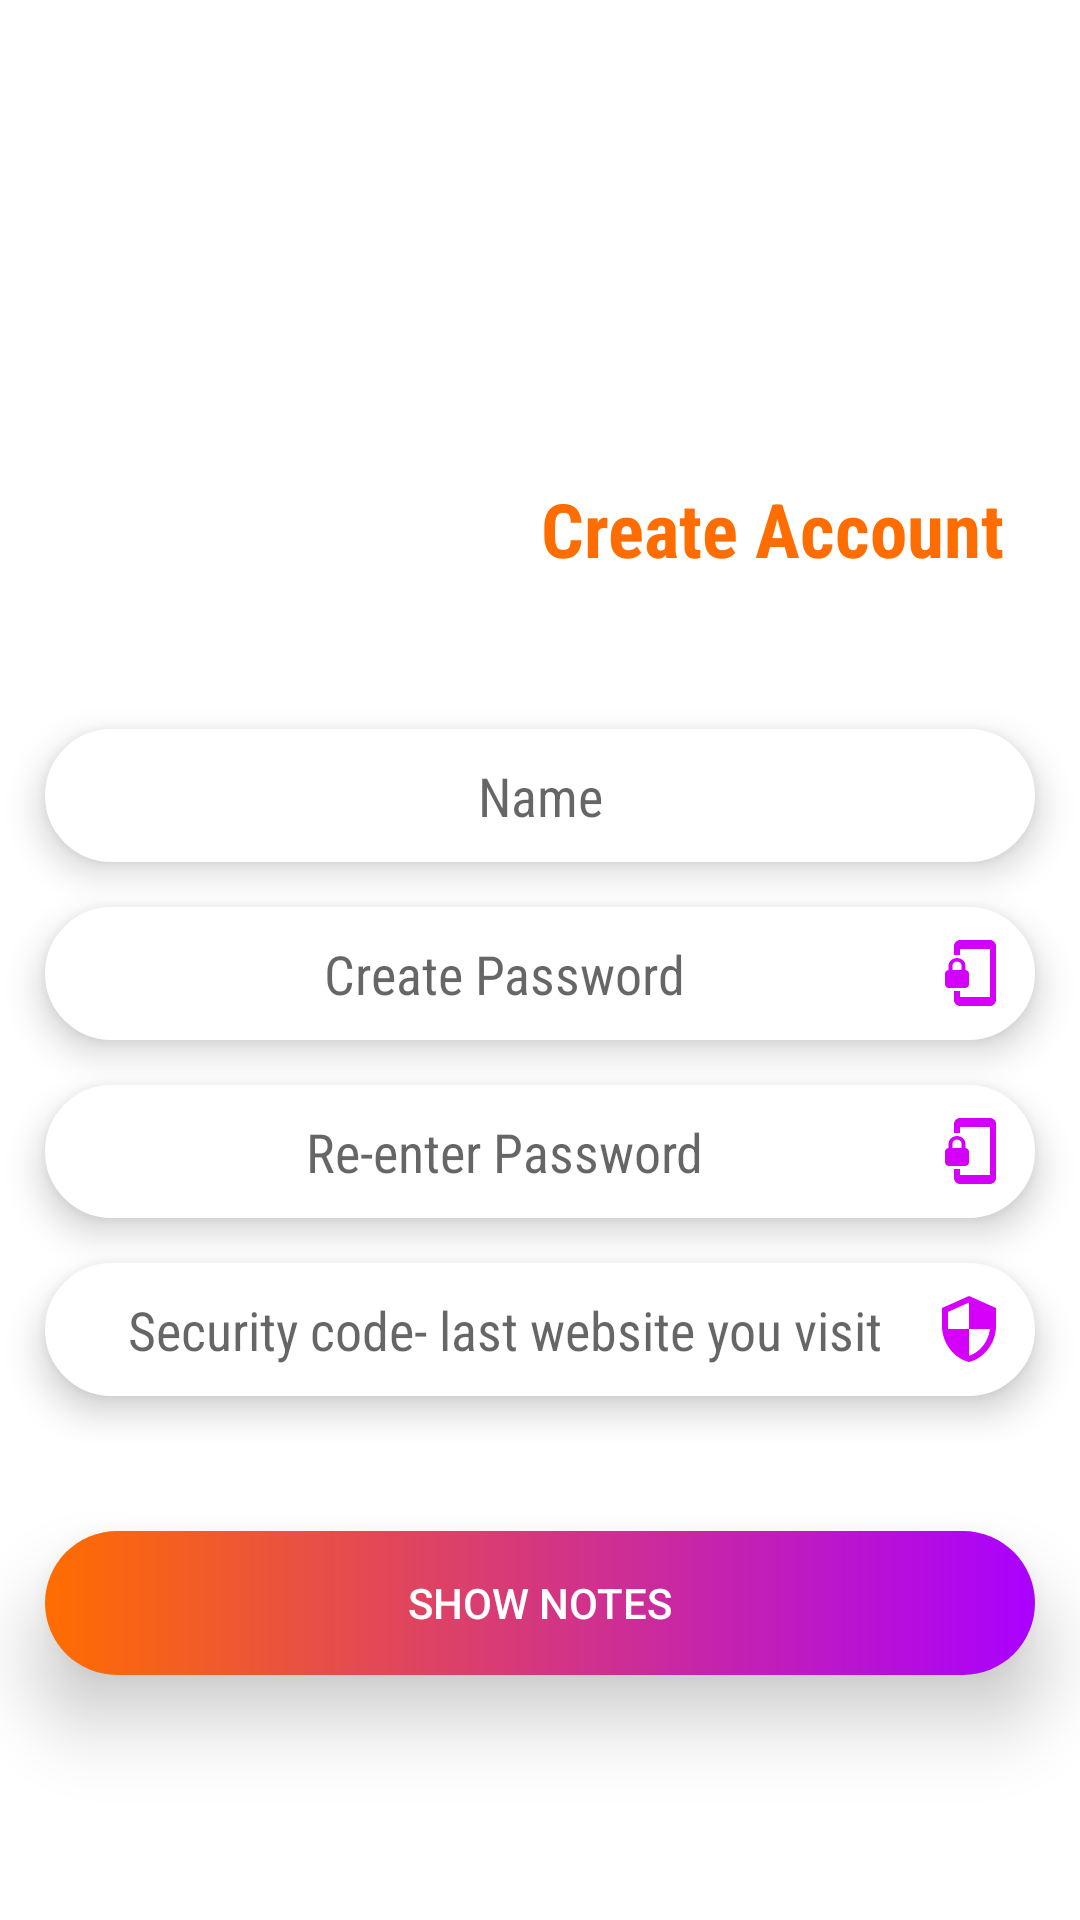

The Android layout XML behind this screen, and the referenced resources:
<!-- AndroidManifest.xml: application theme AppTheme -->
<!-- res/layout/activity_intro.xml -->
<?xml version="1.0" encoding="utf-8"?>
<RelativeLayout
    xmlns:android="http://schemas.android.com/apk/res/android"
    xmlns:tools="http://schemas.android.com/tools"
    android:layout_width="match_parent"
    android:layout_height="match_parent"
    android:background="#fff"
    tools:context=".IntroActivity">
   <LinearLayout
    android:layout_width="match_parent"
    android:layout_height="wrap_content"
    android:id="@+id/linear"
    android:layout_centerInParent="true"
    android:orientation="vertical">
    <TextView
        android:layout_width="wrap_content"
        android:layout_height="wrap_content"
        android:text="@string/create_account"
        android:fontFamily="sans-serif-condensed"
        android:textColor="#FF6D00"
        android:textStyle="bold"
        android:layout_gravity="end"
        android:layout_marginEnd="25dp"
        android:layout_marginBottom="50dp"
        android:textSize="25sp"/>

    <EditText
        android:id="@+id/name"
        android:layout_width="match_parent"
        android:layout_height="wrap_content"
        android:hint="@string/user_name"
        android:digits="abcdefghijklmnopqrstuvwxyzABCDEFGHIJKLMNOPQRSTUVWXYZ"
        android:stateListAnimator="@animator/my_animator2"
        android:layout_marginStart="15dp"
        android:layout_marginEnd="15dp"
        android:gravity="center"
        android:fontFamily="sans-serif-condensed"
        android:drawableEnd="@drawable/ic_person_black_24dp"
        android:background="@drawable/background"/>
    <EditText
        android:id="@+id/password"
        android:gravity="center"
        android:layout_width="match_parent"
        android:layout_marginStart="15dp"
        android:layout_marginEnd="15dp"
        android:digits="abcdefghijklmnopqrstuvwxyzABCDEFGHIJKLMNOPQRSTUVWXYZ0123456789"
        android:layout_height="wrap_content"
        android:hint="@string/create_password"
        android:fontFamily="sans-serif-condensed"
        android:layout_marginTop="15dp"
        android:password="true"
        android:stateListAnimator="@animator/my_animator2"
        android:inputType="textPassword"
        android:drawableEnd="@drawable/ic_phonelink_lock_black_24dp"
        android:background="@drawable/background"/>

    <EditText
        android:id="@+id/repassword"
        android:layout_width="match_parent"
        android:layout_height="wrap_content"
        android:hint="@string/re_enter_password"
        android:fontFamily="sans-serif-condensed"
        android:layout_marginTop="15dp"
        android:digits="abcdefghijklmnopqrstuvwxyzABCDEFGHIJKLMNOPQRSTUVWXYZ0123456789"
        android:layout_marginStart="15dp"
        android:layout_marginEnd="15dp"
        android:password="true"
        android:stateListAnimator="@animator/my_animator2"
        android:gravity="center"
        android:inputType="textPassword"
        android:drawableEnd="@drawable/ic_phonelink_lock_black_24dp"
        android:background="@drawable/background"/>

    <EditText
        android:id="@+id/security"
        android:stateListAnimator="@animator/my_animator2"
        android:layout_width="match_parent"
        android:layout_height="wrap_content"
        android:hint="@string/security_code_last_website_you_visit"
        android:fontFamily="sans-serif-condensed"
        android:digits="abcdefghijklmnopqrstuvwxyzABCDEFGHIJKLMNOPQRSTUVWXYZ"
        android:layout_marginTop="15dp"
        android:maxLines="1"
        android:layout_marginStart="15dp"
        android:layout_marginEnd="15dp"
        android:password="true"
        android:ellipsize="end"
        android:gravity="center"
        android:inputType="textPassword"
        android:layout_marginBottom="15dp"
        android:drawableEnd="@drawable/ic_security_black_24dp"
        android:background="@drawable/background"/>
</LinearLayout>
 <Button
     android:id="@+id/normalButton"
     style="@style/Base.Widget.AppCompat.Button.Colored"
     android:layout_width="match_parent"
     android:layout_height="wrap_content"
     android:layout_marginStart="15dp"
     android:layout_marginEnd="15dp"
     android:layout_below="@id/linear"
     android:layout_marginTop="30dp"
     android:layout_centerHorizontal="true"
     android:background="@drawable/background_button"
     android:stateListAnimator="@animator/my_animator"
     android:text="@string/show_notes"
     />
</RelativeLayout>
<!-- resources referenced by this layout -->
<resources>
  <!-- drawable background (drawable) -->
  <?xml version="1.0" encoding="utf-8"?>
  <shape
      xmlns:android="http://schemas.android.com/apk/res/android"
      android:shape="rectangle"
       >
  <stroke android:width="1dp" android:color="#fff"/>
      <corners android:radius="25dp"/>
      <padding android:top="10dp"
          android:right="10dp"
          android:left="10dp"
          android:bottom="10dp"/>
      <solid android:color="#fff"/>
  </shape>
  <!-- drawable background_button (drawable) -->
  <?xml version="1.0" encoding="utf-8"?>
  <ripple
      xmlns:android="http://schemas.android.com/apk/res/android"
      android:color="?android:colorControlHighlight">
  
      <item android:id="@android:id/background">
          <shape>
              <corners android:radius="30dp"/>
              <padding
                  android:bottom="10dp"
                  android:left="10dp"
                  android:right="10dp"
                  android:top="10dp"/>
              <solid
                  android:color="#AA00FF"/>
              <gradient android:startColor="#FF6D00"
                  android:endColor="#AA00FF" android:gradientRadius="10dp" />
          </shape>
      </item>
  
  </ripple>
  <!-- drawable ic_phonelink_lock_black_24dp (drawable) -->
  <vector android:height="24dp" android:tint="#D500F9"
      android:viewportHeight="24.0" android:viewportWidth="24.0"
      android:width="24dp" xmlns:android="http://schemas.android.com/apk/res/android">
      <path android:fillColor="#FF000000" android:pathData="M19,1L9,1c-1.1,0 -2,0.9 -2,2v3h2L9,4h10v16L9,20v-2L7,18v3c0,1.1 0.9,2 2,2h10c1.1,0 2,-0.9 2,-2L21,3c0,-1.1 -0.9,-2 -2,-2zM10.8,11L10.8,9.5C10.8,8.1 9.4,7 8,7S5.2,8.1 5.2,9.5L5.2,11c-0.6,0 -1.2,0.6 -1.2,1.2v3.5c0,0.7 0.6,1.3 1.2,1.3h5.5c0.7,0 1.3,-0.6 1.3,-1.2v-3.5c0,-0.7 -0.6,-1.3 -1.2,-1.3zM9.5,11h-3L6.5,9.5c0,-0.8 0.7,-1.3 1.5,-1.3s1.5,0.5 1.5,1.3L9.5,11z"/>
  </vector>
  <!-- drawable ic_security_black_24dp (drawable) -->
  <vector android:height="24dp" android:tint="#D500F9"
      android:viewportHeight="24.0" android:viewportWidth="24.0"
      android:width="24dp" xmlns:android="http://schemas.android.com/apk/res/android">
      <path android:fillColor="#FF000000" android:pathData="M12,1L3,5v6c0,5.55 3.84,10.74 9,12 5.16,-1.26 9,-6.45 9,-12L21,5l-9,-4zM12,11.99h7c-0.53,4.12 -3.28,7.79 -7,8.94L12,12L5,12L5,6.3l7,-3.11v8.8z"/>
  </vector>
  <string name="create_account">Create Account</string>
  <string name="create_password">Create Password</string>
  <string name="re_enter_password">Re-enter Password</string>
  <string name="security_code_last_website_you_visit">Security code- last website you visit</string>
  <string name="show_notes">Show Notes</string>
  <string name="user_name">Name</string>
  <style name="AppTheme" parent="Theme.AppCompat.Light.NoActionBar">
          
          <item name="colorAccent">@color/colorAccent</item>
      </style>
  <color name="colorAccent">#AA00FF</color>
</resources>
